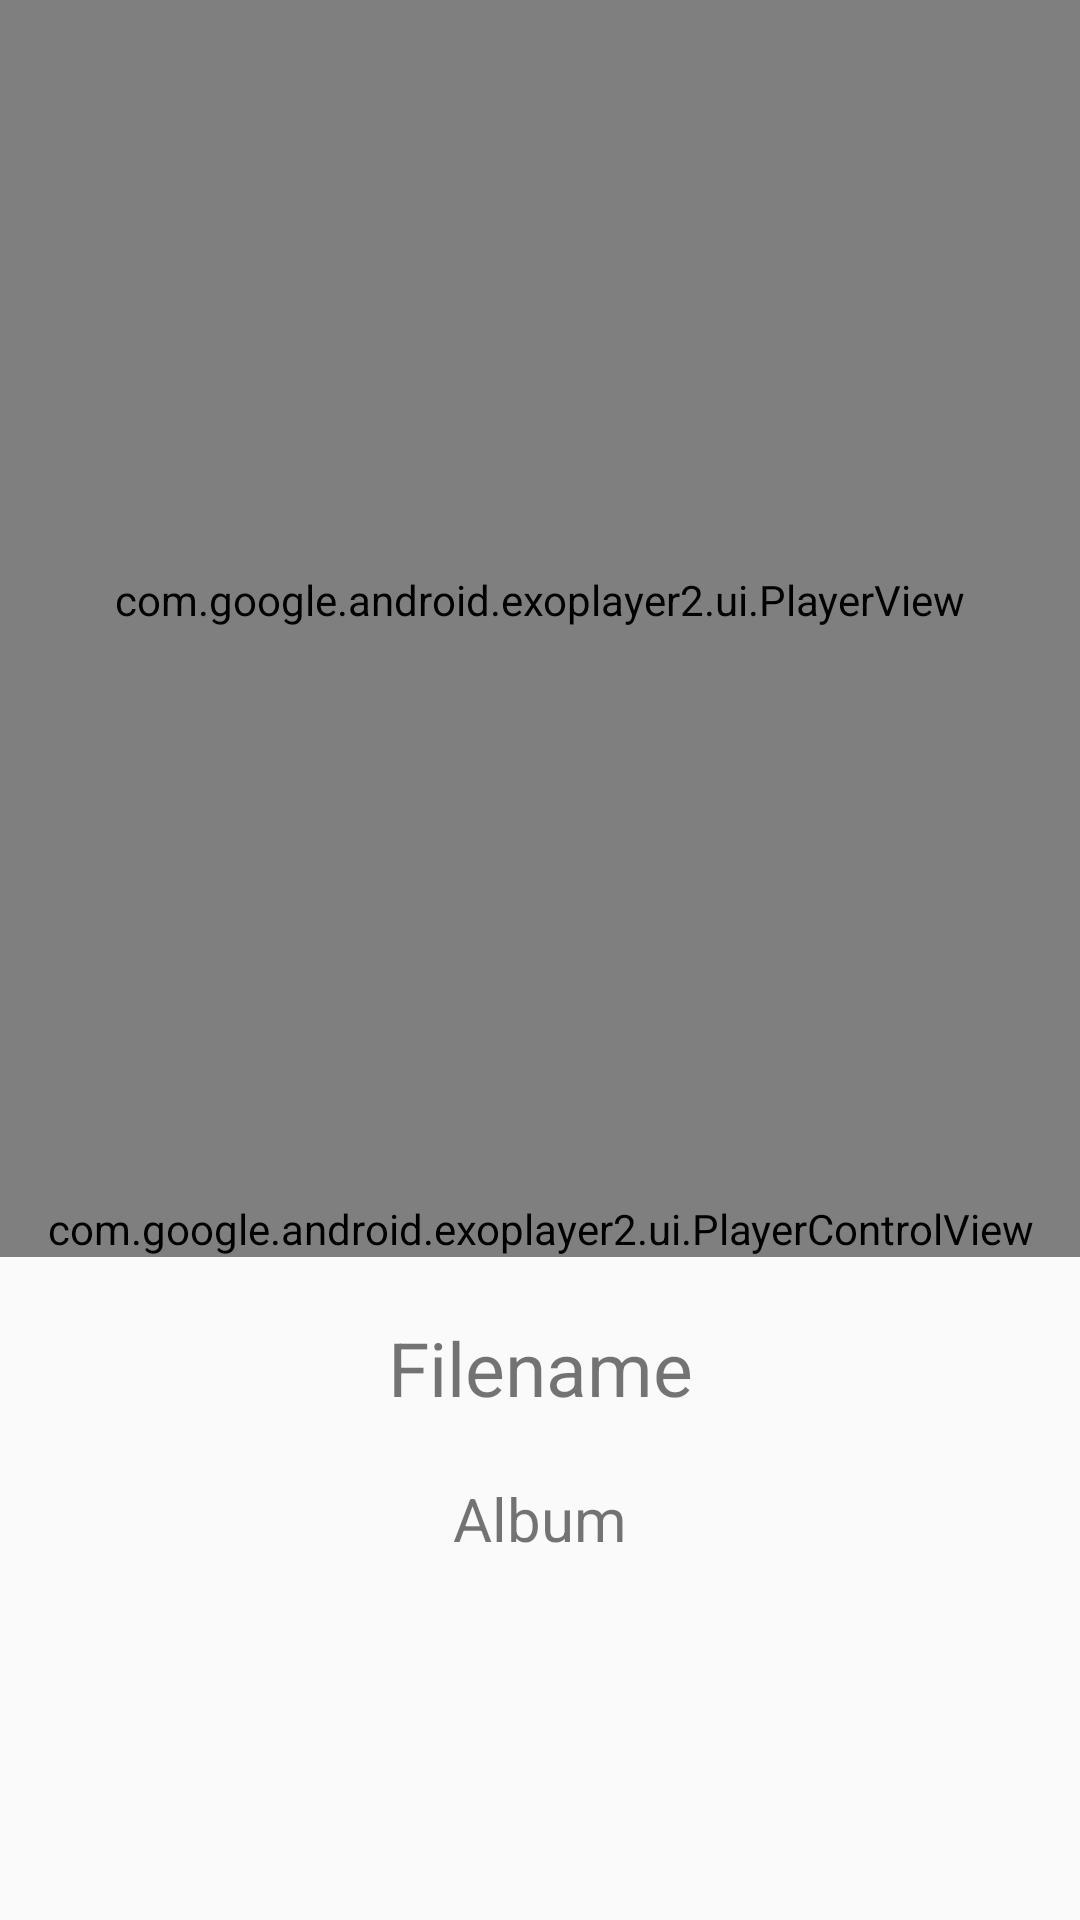

Produce the Android XML layout that renders to this screen, including the resource entries it uses.
<!-- AndroidManifest.xml: application theme AppTheme -->
<!-- res/layout/activity_player.xml -->
<?xml version="1.0" encoding="UTF-8"?>
<android.support.constraint.ConstraintLayout xmlns:android="http://schemas.android.com/apk/res/android"
    xmlns:app="http://schemas.android.com/apk/res-auto"
    xmlns:tools="http://schemas.android.com/tools"
    android:layout_width="match_parent"
    android:layout_height="match_parent"
    tools:layout_editor_absoluteX="0dp"
    tools:layout_editor_absoluteY="25dp">

    <com.google.android.exoplayer2.ui.PlayerView
        android:id="@+id/playerView"
        android:layout_width="match_parent"
        android:layout_height="400dp"
        app:layout_constraintBottom_toTopOf="@+id/controls"
        app:layout_constraintStart_toStartOf="parent"
        app:layout_constraintEnd_toEndOf="parent"
        app:layout_constraintTop_toTopOf="parent"
        app:use_controller="false" />

    <com.google.android.exoplayer2.ui.PlayerControlView
        android:id="@+id/controls"
        android:layout_width="match_parent"
        android:layout_height="wrap_content"
        app:layout_constraintBottom_toTopOf="@+id/tv_filename"
        app:layout_constraintEnd_toEndOf="parent"
        app:layout_constraintStart_toStartOf="parent"
        app:show_timeout="0" />

    <TextView
        android:id="@+id/tv_filename"
        android:layout_width="match_parent"
        android:layout_height="wrap_content"
        android:gravity="center_horizontal"
        android:text="@string/filename"
        android:textSize="25sp"
        android:layout_marginTop="20dp"
        app:layout_constraintStart_toStartOf="parent"
        app:layout_constraintEnd_toEndOf="parent"
        app:layout_constraintTop_toBottomOf="@+id/controls"
        tools:layout_editor_absoluteX="0dp"
        tools:layout_editor_absoluteY="495dp" />

    <TextView
        android:id="@+id/tv_album"
        android:layout_width="match_parent"
        android:layout_height="wrap_content"
        android:gravity="center_horizontal"
        android:text="@string/album"
        android:textSize="20sp"
        android:layout_marginTop="20dp"
        app:layout_constraintTop_toBottomOf="@+id/tv_filename"
        app:layout_constraintStart_toStartOf="parent"
        app:layout_constraintEnd_toEndOf="parent"
        tools:layout_editor_absoluteX="62dp"
        tools:layout_editor_absoluteY="549dp" />

</android.support.constraint.ConstraintLayout>
<!-- resources referenced by this layout -->
<resources>
  <string name="album">Album</string>
  <string name="filename">Filename</string>
  <style name="AppTheme" parent="Theme.AppCompat.Light.DarkActionBar">
          
          <item name="colorPrimary">@color/colorPrimary</item>
          <item name="colorPrimaryDark">@color/colorPrimaryDark</item>
          <item name="colorAccent">@color/colorAccent</item>
      </style>
  <color name="colorPrimary">#55d15f</color>
  <color name="colorPrimaryDark">#28a649</color>
  <color name="colorAccent">#bf1c1c</color>
</resources>
